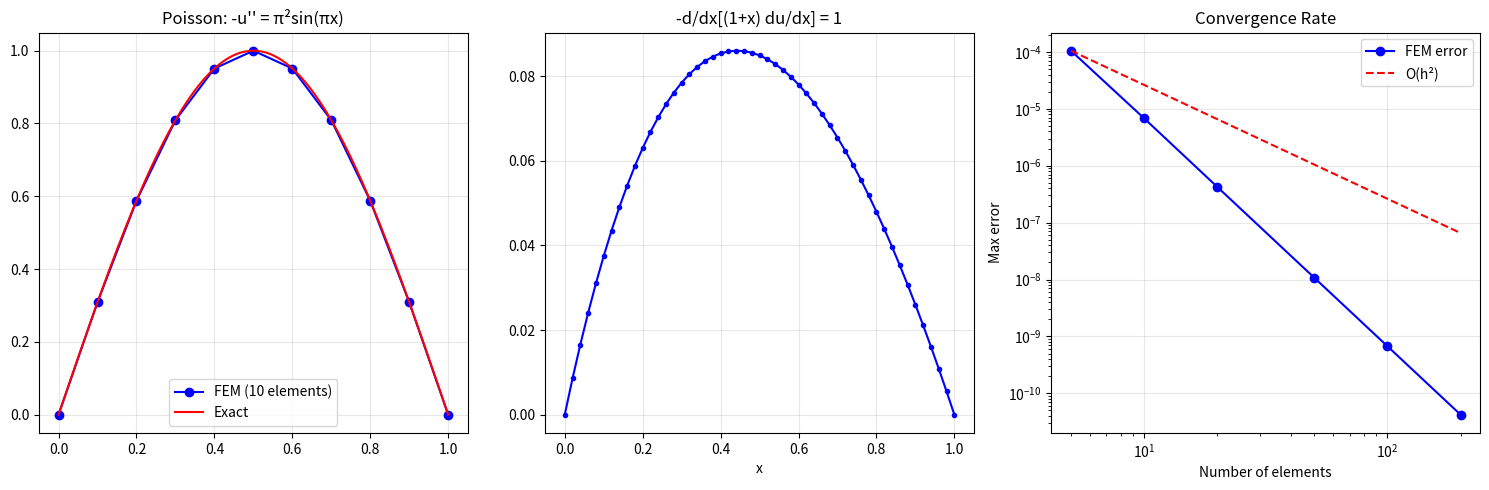

Recreate this plot in Python.
"""
Finite Element Method (FEM) — 1D
=================================
Solves boundary value problems using a weak (variational) formulation.

Core idea:
1. Multiply the PDE by a test function and integrate (weak form).
2. Approximate the solution as a sum of basis functions (hat functions).
3. Assemble a global stiffness matrix from element contributions.
4. Solve the resulting linear system.

Advantages over FDM:
- Handles irregular geometries naturally.
- Mathematically rigorous error bounds.
- Easily handles variable coefficients and mixed BCs.

Demo problem: -d/dx[p(x) du/dx] + q(x)u = f(x) on [a,b]
with Dirichlet BCs (can extend to Neumann).
"""

import numpy as np


def fem_1d(p_func, q_func, f_func, x_range, n_elements,
           bc_left=0.0, bc_right=0.0):
    """
    1D Finite Element Method using linear (hat) basis functions.
    
    Solves: -d/dx[p(x) du/dx] + q(x) u = f(x)
    with u(a) = bc_left, u(b) = bc_right.
    
    Parameters
    ----------
    p_func : callable – coefficient p(x) (e.g., thermal conductivity)
    q_func : callable – coefficient q(x) (e.g., reaction term)
    f_func : callable – source term f(x)
    x_range : tuple (a, b)
    n_elements : int – number of elements
    
    Returns
    -------
    x : ndarray – node positions
    u : ndarray – solution at nodes
    """
    a, b = x_range
    n_nodes = n_elements + 1
    x = np.linspace(a, b, n_nodes)
    h = np.diff(x)  # Element sizes

    # Global stiffness matrix K and load vector F
    K = np.zeros((n_nodes, n_nodes))
    F = np.zeros(n_nodes)

    # Gauss quadrature points for integration (2-point, exact for cubics)
    xi_gq = np.array([-1/np.sqrt(3), 1/np.sqrt(3)])  # Reference element [-1, 1]
    w_gq = np.array([1.0, 1.0])

    for e in range(n_elements):
        # Element nodes
        x1, x2 = x[e], x[e + 1]
        he = h[e]

        # Local stiffness and load
        K_local = np.zeros((2, 2))
        F_local = np.zeros(2)

        for gp in range(2):
            # Map from reference [-1,1] to physical [x1, x2]
            xi = xi_gq[gp]
            x_phys = 0.5 * (x1 + x2) + 0.5 * he * xi

            # Shape functions on reference element
            N1 = 0.5 * (1 - xi)
            N2 = 0.5 * (1 + xi)
            # Derivatives (dN/dx = dN/dξ * dξ/dx = dN/dξ * 2/h)
            dN1 = -1.0 / he
            dN2 = 1.0 / he

            # Evaluate coefficients at quadrature point
            p_val = p_func(x_phys)
            q_val = q_func(x_phys)
            f_val = f_func(x_phys)

            # Jacobian (dx/dξ = h/2)
            jac = he / 2.0

            # Element stiffness: ∫ [p dNi/dx dNj/dx + q Ni Nj] dx
            N = np.array([N1, N2])
            dN = np.array([dN1, dN2])

            K_local += (p_val * np.outer(dN, dN) + q_val * np.outer(N, N)) * jac * w_gq[gp]
            F_local += f_val * N * jac * w_gq[gp]

        # Assemble into global system
        dofs = [e, e + 1]
        for i_local in range(2):
            F[dofs[i_local]] += F_local[i_local]
            for j_local in range(2):
                K[dofs[i_local], dofs[j_local]] += K_local[i_local, j_local]

    # Apply Dirichlet BCs
    # Method: Set equation rows for boundary nodes to identity
    K[0, :] = 0;    K[0, 0] = 1;     F[0] = bc_left
    K[-1, :] = 0;   K[-1, -1] = 1;   F[-1] = bc_right

    # Solve
    u = np.linalg.solve(K, F)

    return x, u


# ============================================================
# Demo
# ============================================================
if __name__ == "__main__":
    print("=" * 60)
    print("FINITE ELEMENT METHOD (1D) DEMO")
    print("=" * 60)

    # --- Problem 1: Simple Poisson ---
    # -u'' = π²sin(πx), u(0)=0, u(1)=0
    # Exact: u(x) = sin(πx)
    # TO TEST: Vary number of elements (5, 10, 20, 50, 100), or change source f to x or exp(x).
    # Parameters: p(x)=1 (diffusion), q(x)=0 (reaction), f(x)=π²sin(πx) (source), domain [0,1].
    # Initial values: n_el=[5,10,20,50] in convergence study (should show O(h²) rate).
    # Observe: Error decreases quadratically with n_elements. Watch output for convergence rate.
    # Try: change f to lambda x: 1.0 (constant source) and manually verify analytical solution.
    print("\n--- Problem 1: -u'' = π²sin(πx) ---")
    p = lambda x: 1.0
    q = lambda x: 0.0
    f = lambda x: np.pi**2 * np.sin(np.pi * x)
    u_exact = lambda x: np.sin(np.pi * x)

    for n_el in [5, 10, 20, 50]:
        x, u = fem_1d(p, q, f, (0, 1), n_el)
        error = np.max(np.abs(u - u_exact(x)))
        print(f"  n_elements = {n_el:3d}  |  Max error = {error:.6e}")

    # --- Problem 2: Variable coefficient ---
    # -d/dx[(1+x) du/dx] = 1, u(0)=0, u(1)=0
    # TO TEST: Modify p(x) to different functions (x, sin(x), exp(x)), change source f, or add boundary values.
    # Parameters: p(x)=1+x (increasing diffusion), q(x)=0, f(x)=1 (constant RHS), n_elements=50.
    # Initial values: p(x) varies from 1 to 2 over [0,1] → solution is asymmetric.
    # Observe: Solution at midpoint u(0.5). FEM handles variable coefficients systematically.
    # Try: p(x)=exp(x) for exponentially varying diffusion, or add q(x)=x for reaction term.
    print("\n--- Problem 2: -d/dx[(1+x) du/dx] = 1 ---")
    p2 = lambda x: 1.0 + x
    q2 = lambda x: 0.0
    f2 = lambda x: 1.0
    # Exact: u = -x + ln(1+x)/ln(2)  ...approximately
    x2, u2 = fem_1d(p2, q2, f2, (0, 1), 50)
    print(f"  Solution at midpoint: u(0.5) = {u2[25]:.6f}")

    # --- Problem 3: Reaction-diffusion ---
    # -u'' + u = x, u(0)=0, u(1)=0
    # TO TEST: Modify reaction coefficient q(x) (0.1, 1.0, 10.0), change f to sin(x) or exp(x), vary n_elements.
    # Parameters: p(x)=1 (diffusion), q(x)=1 (reaction), f(x)=x (linear source), n_elements=50.
    # Initial values: q=1 is moderate reaction. Larger q → solution becomes smoother and smaller in magnitude.
    # Observe: Solution behavior. With q=0 → standard Poisson. With large q → reaction dominates.
    # Try: q=10, see how u(0.5) changes (should decrease). Or f=sin(x) for oscillatory forcing.
    print("\n--- Problem 3: -u'' + u = x (reaction-diffusion) ---")
    p3 = lambda x: 1.0
    q3 = lambda x: 1.0
    f3 = lambda x: x
    x3, u3 = fem_1d(p3, q3, f3, (0, 1), 50)
    print(f"  Solution at midpoint: u(0.5) = {u3[25]:.6f}")

    # Plot
    try:
        import matplotlib.pyplot as plt
        fig, axes = plt.subplots(1, 3, figsize=(15, 5))

        # Problem 1
        x, u = fem_1d(p, q, f, (0, 1), 10)
        axes[0].plot(x, u, 'bo-', markersize=6, label='FEM (10 elements)')
        x_fine = np.linspace(0, 1, 200)
        axes[0].plot(x_fine, u_exact(x_fine), 'r-', label='Exact')
        axes[0].set_title("Poisson: -u'' = π²sin(πx)")
        axes[0].legend()
        axes[0].grid(True, alpha=0.3)

        # Problem 2
        axes[1].plot(x2, u2, 'b-o', markersize=3)
        axes[1].set_title("-d/dx[(1+x) du/dx] = 1")
        axes[1].set_xlabel('x')
        axes[1].grid(True, alpha=0.3)

        # Convergence study
        errors = []
        ns = [5, 10, 20, 50, 100, 200]
        for n_el in ns:
            x, u = fem_1d(p, q, f, (0, 1), n_el)
            errors.append(np.max(np.abs(u - u_exact(x))))
        axes[2].loglog(ns, errors, 'bo-', label='FEM error')
        axes[2].loglog(ns, [errors[0] * (ns[0]/n)**2 for n in ns], 'r--', label='O(h²)')
        axes[2].set_xlabel('Number of elements')
        axes[2].set_ylabel('Max error')
        axes[2].set_title('Convergence Rate')
        axes[2].legend()
        axes[2].grid(True, alpha=0.3)

        plt.tight_layout()
        plt.savefig("finite_element_method.png", dpi=150)
        plt.show()
    except ImportError:
        print("(matplotlib not available)")
